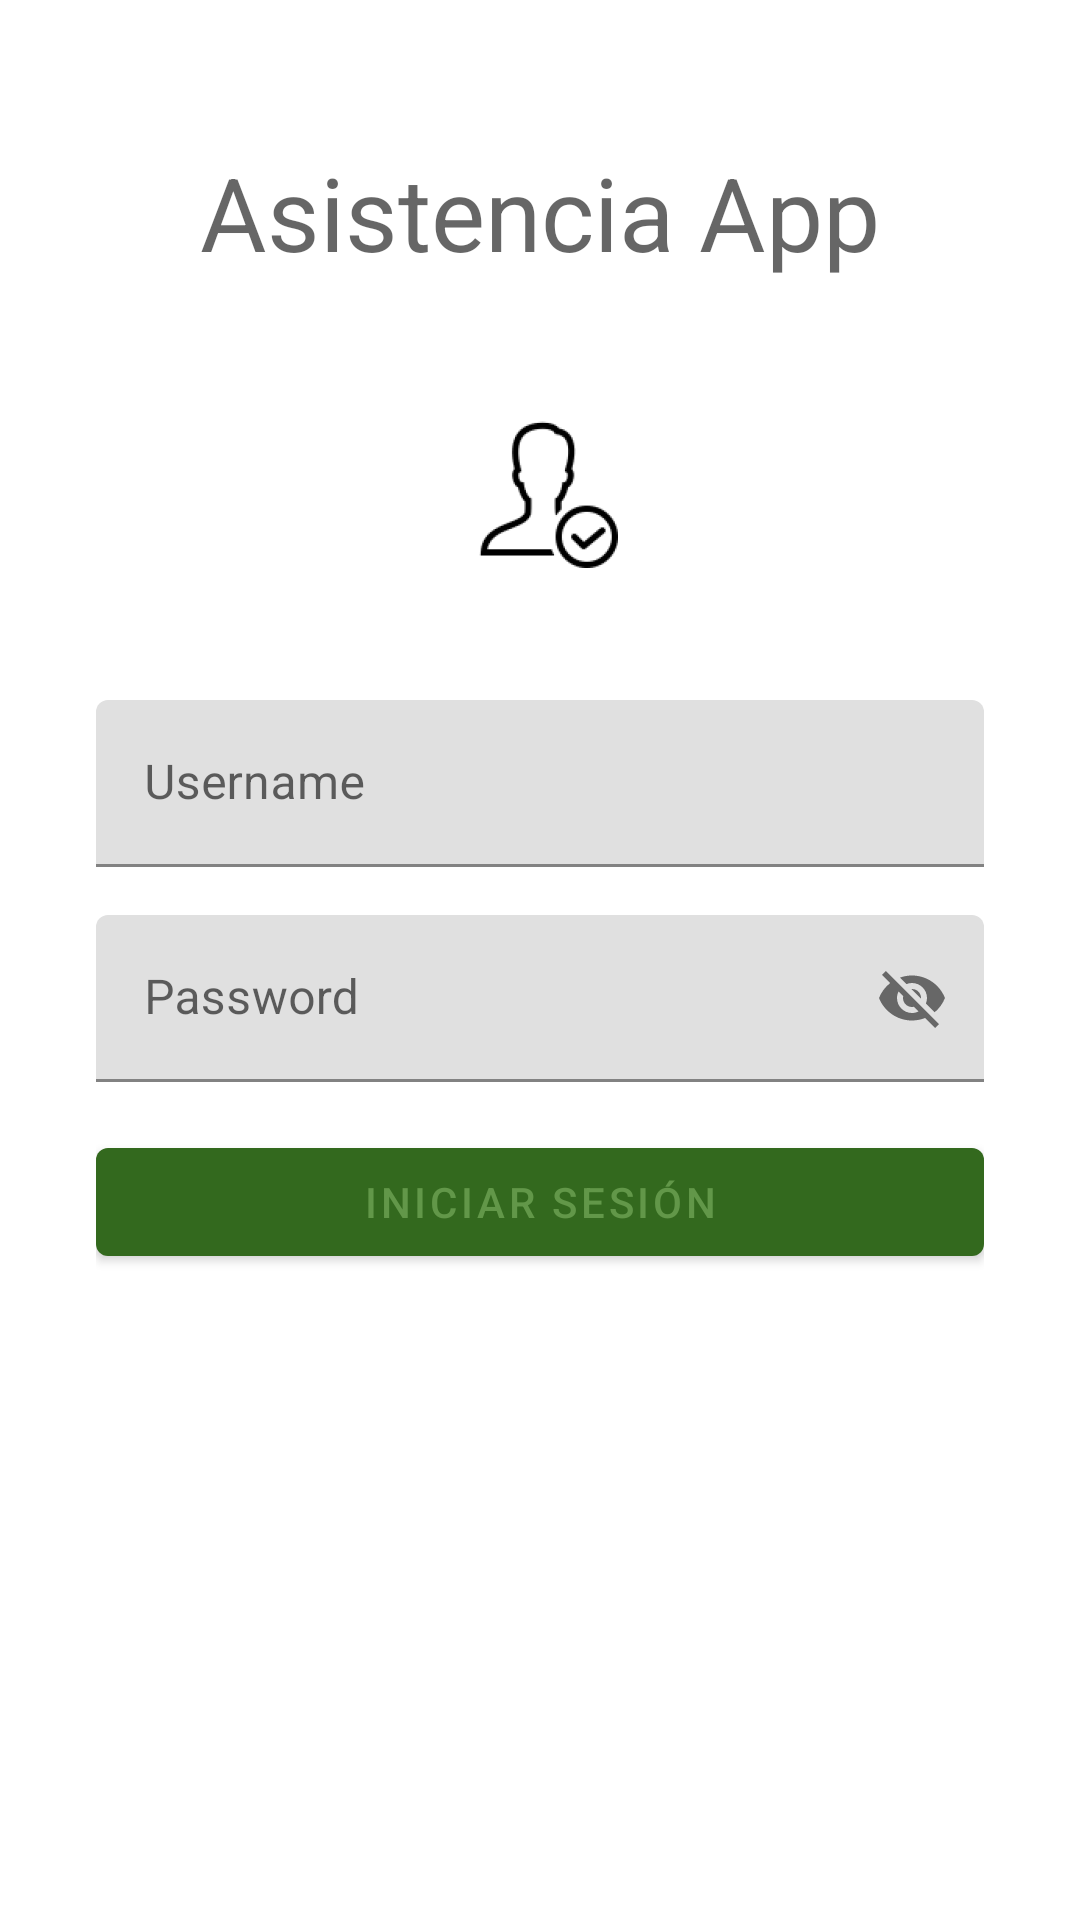

Produce the Android XML layout that renders to this screen, including the resource entries it uses.
<!-- AndroidManifest.xml: application theme Theme.Attendance -->
<!-- res/layout/activity_login.xml -->
<?xml version="1.0" encoding="utf-8"?>
<RelativeLayout xmlns:android="http://schemas.android.com/apk/res/android"
    xmlns:app="http://schemas.android.com/apk/res-auto"
    xmlns:tools="http://schemas.android.com/tools"
    android:layout_width="match_parent"
    android:layout_height="match_parent"
    android:padding="32dp"
    tools:context=".view.login.LoginActivity">

    <TextView
        android:id="@+id/tvTitle"
        android:layout_width="wrap_content"
        android:layout_height="wrap_content"
        android:layout_centerHorizontal="true"
        android:layout_marginTop="16dp"
        android:layout_marginBottom="@dimen/item_separator"
        android:text="@string/app_name"
        android:textAppearance="@style/TextAppearance.AppCompat.Display1" />

    <ImageView
        android:id="@+id/ivLogo"
        android:layout_width="match_parent"
        android:layout_height="wrap_content"
        android:layout_below="@id/tvTitle"
        android:layout_marginBottom="@dimen/item_separator"
        android:contentDescription="@string/image_logo_alt"
        tools:srcCompat="@tools:sample/avatars"
        android:src="@mipmap/app_logo_foreground"/>

    <com.google.android.material.textfield.TextInputLayout
        android:id="@+id/tilUsername"
        android:layout_width="match_parent"
        android:layout_height="wrap_content"
        android:layout_below="@id/ivLogo"
        android:layout_marginBottom="@dimen/item_separator">

        <com.google.android.material.textfield.TextInputEditText
            android:id="@+id/etUsername"
            android:layout_width="match_parent"
            android:layout_height="wrap_content"
            android:hint="@string/text_username" />
    </com.google.android.material.textfield.TextInputLayout>

    <com.google.android.material.textfield.TextInputLayout
        android:id="@+id/tilPassword"
        android:layout_width="match_parent"
        android:layout_height="wrap_content"
        android:layout_below="@id/tilUsername"
        android:layout_marginBottom="@dimen/item_separator"
        app:passwordToggleEnabled="true">

        <com.google.android.material.textfield.TextInputEditText
            android:id="@+id/etPassword"
            android:layout_width="match_parent"
            android:layout_height="wrap_content"
            android:hint="@string/text_password" />
    </com.google.android.material.textfield.TextInputLayout>

    <com.google.android.material.button.MaterialButton
        android:id="@+id/btnLogin"
        android:layout_width="match_parent"
        android:layout_height="wrap_content"
        android:layout_below="@id/tilPassword"
        android:text="@string/login" />

</RelativeLayout>
<!-- resources referenced by this layout -->
<resources>
  <dimen name="item_separator">16dp</dimen>
  <!-- mipmap app_logo_foreground: png bitmap (mipmap-hdpi, 2970 bytes) -->
  <string name="app_name">Asistencia App</string>
  <string name="image_logo_alt">Image Logo</string>
  <string name="login">Iniciar Sesión</string>
  <string name="text_password">Password</string>
  <string name="text_username">Username</string>
  <style name="Theme.Attendance" parent="Theme.MaterialComponents.DayNight.DarkActionBar">
          
          <item name="colorPrimary">@color/primaryColor</item>
          <item name="colorPrimaryVariant">@color/primaryDarkColor</item>
          <item name="colorOnPrimary">@color/primaryLightColor</item>
          
          <item name="colorSecondary">@color/secondaryColor</item>
          <item name="colorSecondaryVariant">@color/secondaryLightColor</item>
          <item name="colorOnSecondary">@color/secondaryDarkColor</item>
          
          <item name="android:statusBarColor" tools:targetApi="l">?attr/colorPrimaryVariant</item>
          
      </style>
  <color name="primaryColor">#33691e</color>
  <color name="primaryDarkColor">#003d00</color>
  <color name="primaryLightColor">#629749</color>
  <color name="secondaryColor">#eeff41</color>
  <color name="secondaryLightColor">#ffff78</color>
  <color name="secondaryDarkColor">#b8cc00</color>
</resources>
